2-way image classification set "global-detection-dataset" from GitHub (Kejia928/global-detection-dataset); label vocabulary: has fish, no fish.

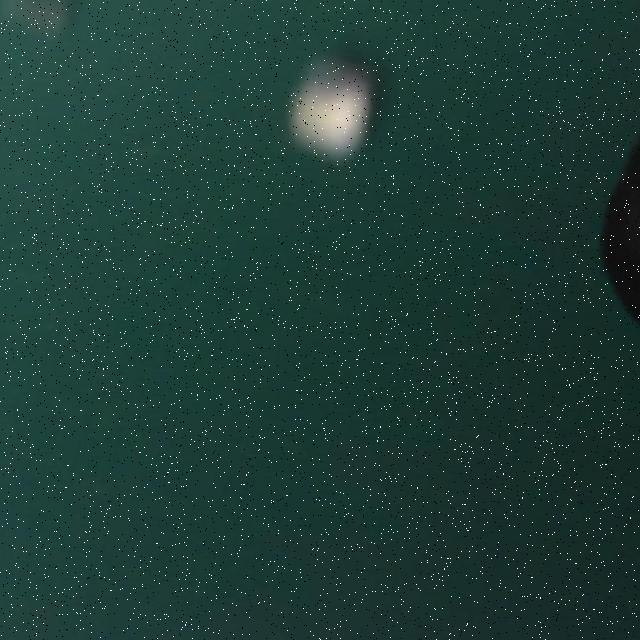
Label: no fish

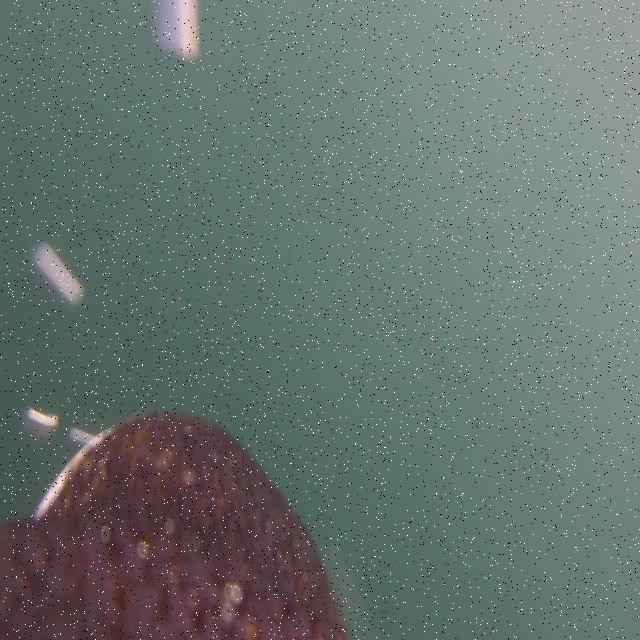
Label: no fish

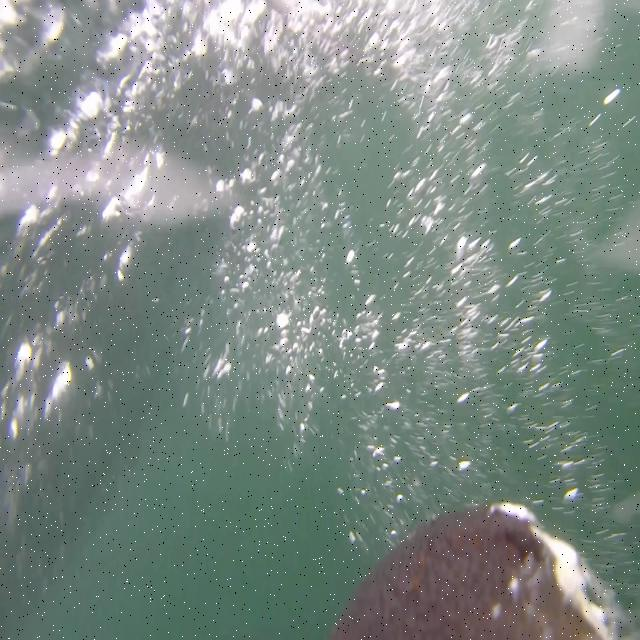
Label: no fish

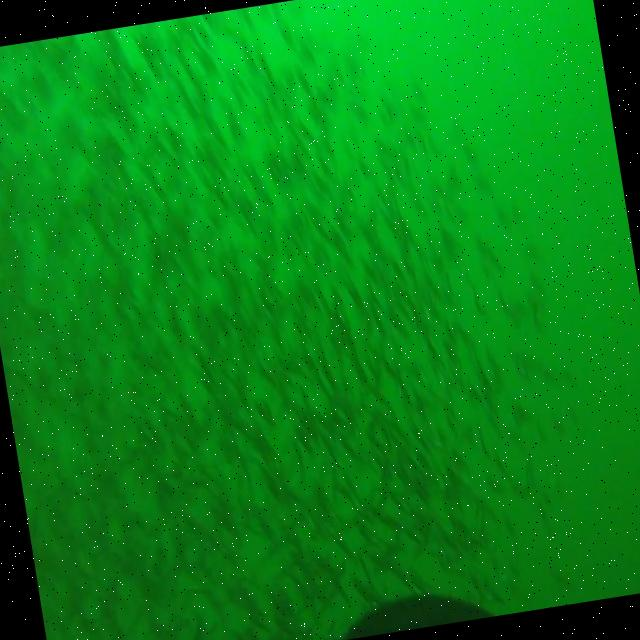
Label: has fish

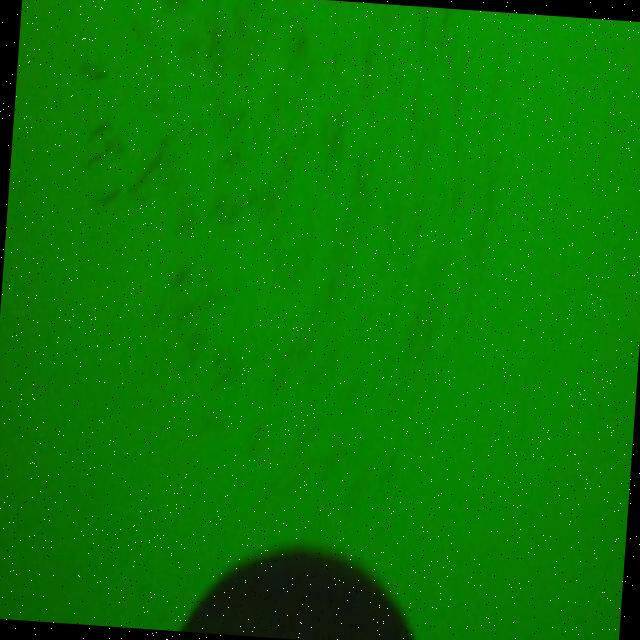
Label: has fish

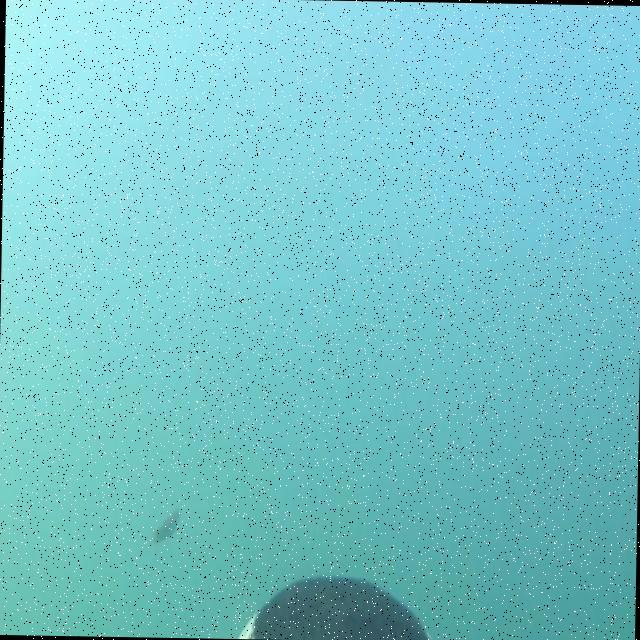
Label: has fish
